Run: headless pygame with SDL's dummy video driver; simulated clock (each Clock.tick advances the game by its frame time, no real sleeping); random seed 0; keys injected as events and as key.get_pressed() state; no mouse input; restart key R tapped at the start of phases 3 and 4.
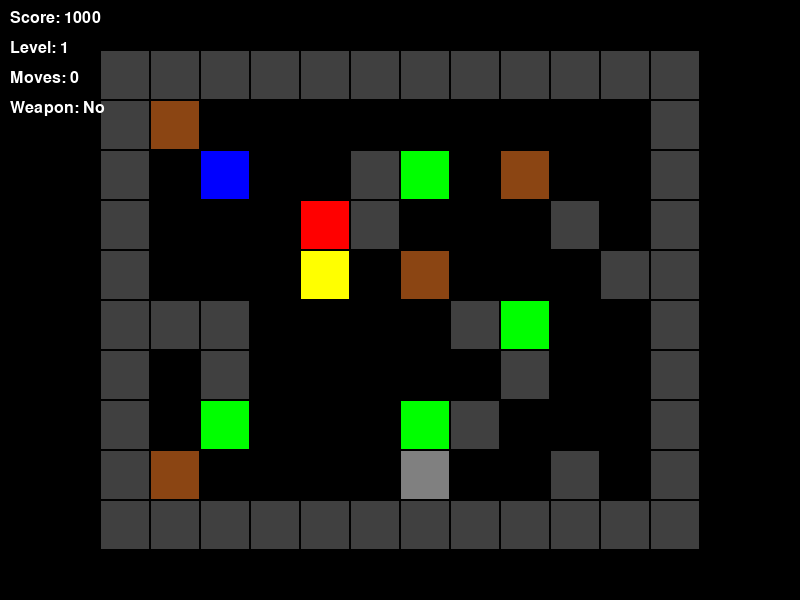
Frame 1 of 4 · flips 1–60 · no input
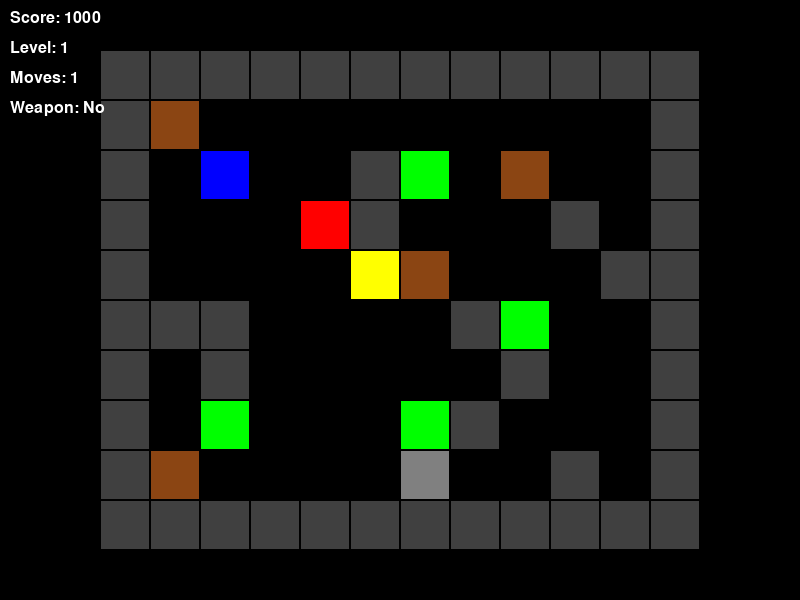
Frame 2 of 4 · flips 61–180 · tapped SPACE, RETURN · held RIGHT (→), D
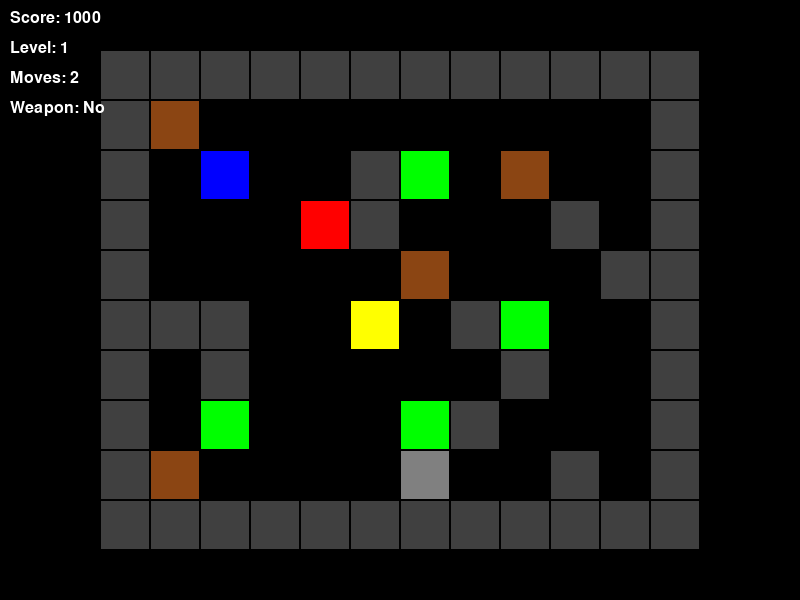
Frame 3 of 4 · flips 181–300 · tapped R · held DOWN (↓), S
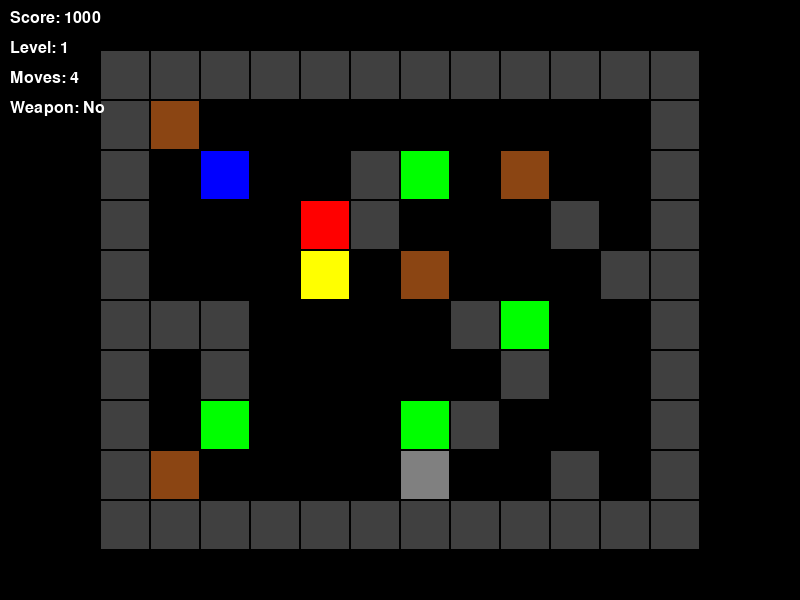
Frame 4 of 4 · flips 301–420 · tapped R · held LEFT (←), A, UP (↑), W

The pygame program that drew these frames:

import pygame
import sys
import random

# Initialize pygame with audio disabled to avoid ALSA errors
pygame.init()
# Disable audio to prevent ALSA errors
pygame.mixer.quit()

# Game constants
SCREEN_WIDTH = 800
SCREEN_HEIGHT = 600
TILE_SIZE = 50
GRID_WIDTH = 12
GRID_HEIGHT = 10

# Colors
BLACK = (0, 0, 0)
WHITE = (255, 255, 255)
GRAY = (128, 128, 128)
DARK_GRAY = (64, 64, 64)
RED = (255, 0, 0)
GREEN = (0, 255, 0)
BLUE = (0, 0, 255)
YELLOW = (255, 255, 0)
BROWN = (139, 69, 19)

# Game elements
EMPTY = 0
WALL = 1
BOX = 2
TARGET = 3
BOX_ON_TARGET = 4
PLAYER = 5
YANKEE = 6
WEAK_PERSON = 7
WEAPON = 8

# Create a font
FONT = pygame.font.SysFont('Arial', 24)
LARGE_FONT = pygame.font.SysFont('Arial', 36)

class SokobanBanchou:
    def __init__(self):
        self.screen = pygame.display.set_mode((SCREEN_WIDTH, SCREEN_HEIGHT))
        pygame.display.set_caption("Sokoban Banchou")
        self.clock = pygame.time.Clock()
        
        # Load images or create placeholders
        self.images = {
            WALL: self.create_image(DARK_GRAY),
            BOX: self.create_image(BROWN),
            TARGET: self.create_image(GREEN),
            BOX_ON_TARGET: self.create_image(BLUE),
            PLAYER: self.create_image(YELLOW),
            YANKEE: self.create_image(RED),
            WEAK_PERSON: self.create_image(BLUE),
            WEAPON: self.create_image(GRAY)
        }
        
        self.reset_game()

    def create_image(self, color):
        # Create a simple colored square as a placeholder for game elements
        image = pygame.Surface((TILE_SIZE, TILE_SIZE))
        image.fill(color)
        pygame.draw.rect(image, BLACK, (0, 0, TILE_SIZE, TILE_SIZE), 1)
        return image

    def reset_game(self):
        self.level = 1
        self.score = 1000
        self.has_weapon = False
        self.weapon_uses = 0
        self.moves = 0
        self.game_over = False
        self.victory = False
        self.message = ""
        
        # Create a basic level
        self.load_level(self.level)

    def load_level(self, level_num):
        # Create a level based on the level number
        # This is a simple level generator - you could replace with designed levels
        self.grid = [[EMPTY for _ in range(GRID_WIDTH)] for _ in range(GRID_HEIGHT)]
        
        # Add walls around the edges
        for x in range(GRID_WIDTH):
            self.grid[0][x] = WALL
            self.grid[GRID_HEIGHT-1][x] = WALL
        for y in range(GRID_HEIGHT):
            self.grid[y][0] = WALL
            self.grid[y][GRID_WIDTH-1] = WALL
        
        # Add some random walls
        wall_count = 10 + level_num * 2
        for _ in range(wall_count):
            x = random.randint(1, GRID_WIDTH-2)
            y = random.randint(1, GRID_HEIGHT-2)
            self.grid[y][x] = WALL
        
        # Add boxes and targets
        self.boxes = []
        self.targets = []
        box_count = 3 + level_num
        for i in range(box_count):
            # Place boxes
            while True:
                x = random.randint(1, GRID_WIDTH-2)
                y = random.randint(1, GRID_HEIGHT-2)
                if self.grid[y][x] == EMPTY:
                    self.grid[y][x] = BOX
                    self.boxes.append((x, y))
                    break
            
            # Place targets
            while True:
                x = random.randint(1, GRID_WIDTH-2)
                y = random.randint(1, GRID_HEIGHT-2)
                if self.grid[y][x] == EMPTY:
                    self.grid[y][x] = TARGET
                    self.targets.append((x, y))
                    break
        
        # Add player
        while True:
            x = random.randint(1, GRID_WIDTH-2)
            y = random.randint(1, GRID_HEIGHT-2)
            if self.grid[y][x] == EMPTY:
                self.player_x = x
                self.player_y = y
                break
        
        # Add yankees
        self.yankees = []
        yankee_count = level_num
        for _ in range(yankee_count):
            while True:
                x = random.randint(1, GRID_WIDTH-2)
                y = random.randint(1, GRID_HEIGHT-2)
                if self.grid[y][x] == EMPTY:
                    self.grid[y][x] = YANKEE
                    self.yankees.append((x, y))
                    break
        
        # Add weak persons
        self.weak_persons = []
        weak_count = level_num
        for _ in range(weak_count):
            while True:
                x = random.randint(1, GRID_WIDTH-2)
                y = random.randint(1, GRID_HEIGHT-2)
                if self.grid[y][x] == EMPTY:
                    self.grid[y][x] = WEAK_PERSON
                    self.weak_persons.append((x, y))
                    break
        
        # Add weapons
        self.weapons = []
        weapon_count = 1 + level_num // 2
        for _ in range(weapon_count):
            while True:
                x = random.randint(1, GRID_WIDTH-2)
                y = random.randint(1, GRID_HEIGHT-2)
                if self.grid[y][x] == EMPTY:
                    self.grid[y][x] = WEAPON
                    self.weapons.append((x, y))
                    break

    def draw(self):
        # Clear the screen
        self.screen.fill(BLACK)
        
        # Calculate grid offset to center it
        grid_width_px = GRID_WIDTH * TILE_SIZE
        grid_height_px = GRID_HEIGHT * TILE_SIZE
        offset_x = (SCREEN_WIDTH - grid_width_px) // 2
        offset_y = (SCREEN_HEIGHT - grid_height_px) // 2
        
        # Draw the grid
        for y in range(GRID_HEIGHT):
            for x in range(GRID_WIDTH):
                cell = self.grid[y][x]
                if cell != EMPTY:
                    self.screen.blit(self.images[cell], 
                                     (offset_x + x * TILE_SIZE, 
                                      offset_y + y * TILE_SIZE))
        
        # Draw the player
        self.screen.blit(self.images[PLAYER], 
                         (offset_x + self.player_x * TILE_SIZE, 
                          offset_y + self.player_y * TILE_SIZE))
        
        # Draw the score and level
        score_text = FONT.render(f"Score: {self.score}", True, WHITE)
        level_text = FONT.render(f"Level: {self.level}", True, WHITE)
        moves_text = FONT.render(f"Moves: {self.moves}", True, WHITE)
        weapon_text = FONT.render(f"Weapon: {'Yes' if self.has_weapon else 'No'}", True, WHITE)
        
        self.screen.blit(score_text, (10, 10))
        self.screen.blit(level_text, (10, 40))
        self.screen.blit(moves_text, (10, 70))
        self.screen.blit(weapon_text, (10, 100))
        
        # Draw message if any
        if self.message:
            message_text = FONT.render(self.message, True, WHITE)
            self.screen.blit(message_text, (SCREEN_WIDTH // 2 - message_text.get_width() // 2, 10))
        
        # Draw game over or victory message
        if self.game_over:
            game_over_text = LARGE_FONT.render("GAME OVER", True, RED)
            restart_text = FONT.render("Press R to restart", True, WHITE)
            self.screen.blit(game_over_text, 
                            (SCREEN_WIDTH // 2 - game_over_text.get_width() // 2, 
                             SCREEN_HEIGHT // 2 - game_over_text.get_height() // 2))
            self.screen.blit(restart_text, 
                            (SCREEN_WIDTH // 2 - restart_text.get_width() // 2, 
                             SCREEN_HEIGHT // 2 + 50))
        elif self.victory:
            victory_text = LARGE_FONT.render("LEVEL CLEAR!", True, GREEN)
            next_text = FONT.render("Press N for next level", True, WHITE)
            self.screen.blit(victory_text, 
                            (SCREEN_WIDTH // 2 - victory_text.get_width() // 2, 
                             SCREEN_HEIGHT // 2 - victory_text.get_height() // 2))
            self.screen.blit(next_text, 
                            (SCREEN_WIDTH // 2 - next_text.get_width() // 2, 
                             SCREEN_HEIGHT // 2 + 50))

    def move_player(self, dx, dy):
        if self.game_over or self.victory:
            return
        
        new_x = self.player_x + dx
        new_y = self.player_y + dy
        
        # Check if the move is valid
        if self.grid[new_y][new_x] == WALL:
            return
        
        # Handle box pushing
        if self.grid[new_y][new_x] in [BOX, BOX_ON_TARGET]:
            # Calculate where the box would end up
            box_new_x = new_x + dx
            box_new_y = new_y + dy
            
            # Check if the box can be pushed
            if self.grid[box_new_y][box_new_x] in [EMPTY, TARGET]:
                # Move the box
                is_on_target = self.grid[new_y][new_x] == BOX_ON_TARGET
                self.grid[new_y][new_x] = TARGET if is_on_target else EMPTY
                
                # Update the box position
                is_target = self.grid[box_new_y][box_new_x] == TARGET
                self.grid[box_new_y][box_new_x] = BOX_ON_TARGET if is_target else BOX
                
                # Update box list
                self.boxes.remove((new_x, new_y))
                self.boxes.append((box_new_x, box_new_y))
                
                # Move the player
                self.player_x = new_x
                self.player_y = new_y
                self.moves += 1
                
                # Check for victory
                self.check_victory()
            else:
                # Can't push the box
                return
        
        # Handle yankee encounter
        elif self.grid[new_y][new_x] == YANKEE:
            if self.has_weapon:
                # Fight the yankee with a weapon
                self.message = "You fought a yankee! Lost score for using a weapon."
                self.score -= 100
                self.has_weapon = False  # Use up the weapon
                self.weapon_uses += 1
                
                # Remove the yankee
                self.grid[new_y][new_x] = EMPTY
                self.yankees.remove((new_x, new_y))
                
                # Move the player
                self.player_x = new_x
                self.player_y = new_y
                self.moves += 1
            else:
                # Game over if no weapon
                self.message = "You challenged a yankee without a weapon! You lost..."
                self.game_over = True
        
        # Handle weak person encounter
        elif self.grid[new_y][new_x] == WEAK_PERSON:
            # Bullying weak person loses score
            self.message = "You bullied a weak person! Your score decreased significantly."
            self.score -= 200
            
            # Remove the weak person
            self.grid[new_y][new_x] = EMPTY
            self.weak_persons.remove((new_x, new_y))
            
            # Move the player
            self.player_x = new_x
            self.player_y = new_y
            self.moves += 1
        
        # Handle weapon pickup
        elif self.grid[new_y][new_x] == WEAPON:
            self.message = "You got a weapon!"
            self.has_weapon = True
            
            # Remove the weapon
            self.grid[new_y][new_x] = EMPTY
            self.weapons.remove((new_x, new_y))
            
            # Move the player
            self.player_x = new_x
            self.player_y = new_y
            self.moves += 1
        
        # Handle normal movement
        elif self.grid[new_y][new_x] in [EMPTY, TARGET]:
            # Move the player
            self.player_x = new_x
            self.player_y = new_y
            self.moves += 1

    def use_weapon(self):
        if not self.has_weapon or self.game_over or self.victory:
            return
        
        # Use weapon to clear a path
        directions = [(0, -1), (1, 0), (0, 1), (-1, 0)]  # Up, Right, Down, Left
        
        for dx, dy in directions:
            target_x = self.player_x + dx
            target_y = self.player_y + dy
            
            if 0 <= target_x < GRID_WIDTH and 0 <= target_y < GRID_HEIGHT:
                if self.grid[target_y][target_x] == BOX or self.grid[target_y][target_x] == BOX_ON_TARGET:
                    # Remove the box
                    is_on_target = self.grid[target_y][target_x] == BOX_ON_TARGET
                    self.grid[target_y][target_x] = TARGET if is_on_target else EMPTY
                    
                    # Update box list
                    if (target_x, target_y) in self.boxes:
                        self.boxes.remove((target_x, target_y))
                    
                    # Decrease score for using weapon
                    self.score -= 50
                    self.has_weapon = False
                    self.weapon_uses += 1
                    self.message = "You destroyed a box with your weapon! Score decreased."
                    
                    # Check for victory
                    self.check_victory()
                    return
                
                elif self.grid[target_y][target_x] == YANKEE:
                    # Remove the yankee
                    self.grid[target_y][target_x] = EMPTY
                    self.yankees.remove((target_x, target_y))
                    
                    # Decrease score for using weapon
                    self.score -= 100
                    self.has_weapon = False
                    self.weapon_uses += 1
                    self.message = "You defeated a yankee with your weapon! Score decreased."
                    return
                
                elif self.grid[target_y][target_x] == WEAK_PERSON:
                    # Remove the weak person
                    self.grid[target_y][target_x] = EMPTY
                    self.weak_persons.remove((target_x, target_y))
                    
                    # Decrease score significantly for attacking weak person
                    self.score -= 200
                    self.has_weapon = False
                    self.weapon_uses += 1
                    self.message = "You attacked a weak person with your weapon! Score decreased significantly."
                    return
        
        self.message = "No target to use weapon on."

    def check_victory(self):
        # Check if all boxes are on targets
        boxes_on_target = 0
        for x, y in self.boxes:
            if self.grid[y][x] == BOX_ON_TARGET:
                boxes_on_target += 1
        
        if boxes_on_target == len(self.targets):
            self.victory = True
            # Calculate final score
            final_score = self.score - self.moves - (self.weapon_uses * 50)
            self.message = f"Level {self.level} cleared! Final score: {final_score}"

    def next_level(self):
        if self.victory:
            self.level += 1
            self.victory = False
            self.message = f"Starting level {self.level}!"
            self.moves = 0
            self.has_weapon = False
            self.weapon_uses = 0
            self.load_level(self.level)

    def run(self):
        running = True
        
        while running:
            # Handle events
            for event in pygame.event.get():
                if event.type == pygame.QUIT:
                    running = False
                
                elif event.type == pygame.KEYDOWN:
                    if event.key == pygame.K_r and self.game_over:
                        self.reset_game()
                    elif event.key == pygame.K_n and self.victory:
                        self.next_level()
                    elif event.key == pygame.K_UP:
                        self.move_player(0, -1)
                    elif event.key == pygame.K_RIGHT:
                        self.move_player(1, 0)
                    elif event.key == pygame.K_DOWN:
                        self.move_player(0, 1)
                    elif event.key == pygame.K_LEFT:
                        self.move_player(-1, 0)
                    elif event.key == pygame.K_SPACE:
                        self.use_weapon()
            
            # Draw everything
            self.draw()
            
            # Update the display
            pygame.display.flip()
            
            # Cap the frame rate
            self.clock.tick(60)
        
        pygame.quit()
        sys.exit()

if __name__ == "__main__":
    game = SokobanBanchou()
    game.run()
